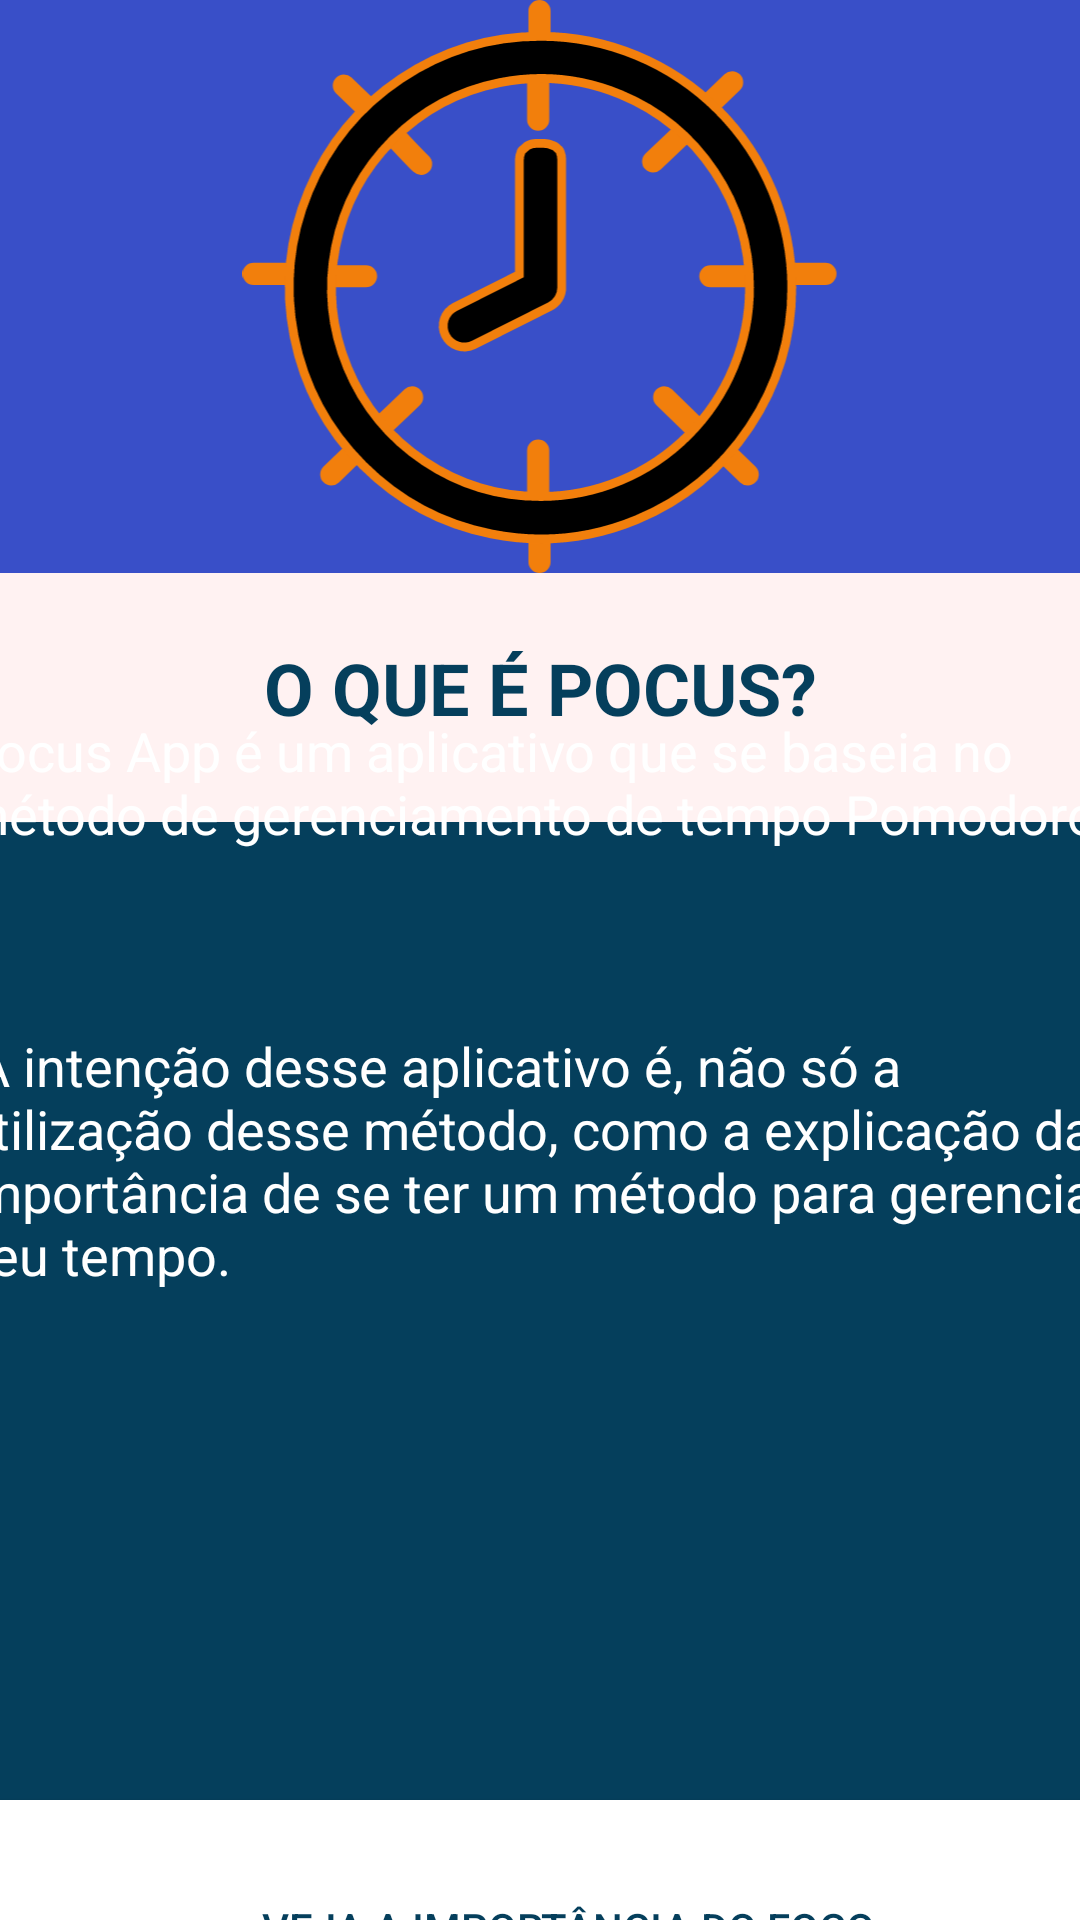

Reconstruct the res/layout file that produces this screen, plus the resources it refers to.
<!-- AndroidManifest.xml: application theme Theme.PocusApp -->
<!-- res/layout/activity_what_is_pocus.xml -->
<?xml version="1.0" encoding="utf-8"?>
<androidx.constraintlayout.widget.ConstraintLayout xmlns:android="http://schemas.android.com/apk/res/android"
    xmlns:app="http://schemas.android.com/apk/res-auto"
    xmlns:tools="http://schemas.android.com/tools"
    android:layout_width="match_parent"
    android:layout_height="match_parent"
    android:background="#053F5C"
    tools:context=".WhatIsPocusActivity">

    <Button
        android:id="@+id/btnGoFocus"
        android:layout_width="411dp"
        android:layout_height="97dp"
        android:layout_marginTop="11dp"
        android:backgroundTint="#FFFFFF"
        android:drawableTint="#FF00FF"
        android:onClick="chamarActivityImportance"
        android:paddingLeft="30dip"
        android:text="@string/VejaImportancia"
        android:textColor="#053F5C"
        app:cornerRadius="0dp"
        app:icon="@drawable/ic_next_arrow"
        app:iconGravity="textEnd"
        app:iconPadding="30dp"
        app:iconTint="#F27F0C"
        app:layout_constraintBottom_toBottomOf="parent"
        app:layout_constraintEnd_toEndOf="parent"
        app:layout_constraintStart_toStartOf="parent"
        app:layout_constraintTop_toBottomOf="@+id/textView2" />

    <ImageView
        android:id="@+id/imageView"
        android:layout_width="fill_parent"
        android:layout_height="191dp"
        android:background="#394FC8"
        app:layout_constraintEnd_toEndOf="parent"
        app:layout_constraintStart_toStartOf="parent"
        app:layout_constraintTop_toTopOf="parent"
        app:srcCompat="@drawable/ic_pocus_icon" />

    <TextView
        android:id="@+id/textView"
        android:layout_width="fill_parent"
        android:layout_height="83dp"
        android:background="#FFF2F2"
        android:paddingVertical="22dp"
        android:text="@string/WhatIsPocus"
        android:textAlignment="center"
        android:textAllCaps="true"
        android:textColor="#053F5C"
        android:textSize="24sp"
        android:textStyle="bold"
        app:layout_constraintEnd_toEndOf="parent"
        app:layout_constraintStart_toStartOf="parent"
        app:layout_constraintTop_toBottomOf="@+id/imageView" />

    <TextView
        android:id="@+id/textView2"
        android:layout_width="386dp"
        android:layout_height="334dp"
        android:layout_marginStart="13dp"
        android:layout_marginTop="15dp"
        android:layout_marginEnd="13dp"
        android:layout_marginBottom="11dp"
        android:text="@string/ExplicacaoPocus"
        android:textColor="#FFFFFF"
        android:textSize="18sp"
        app:layout_constraintBottom_toTopOf="@+id/btnGoFocus"
        app:layout_constraintEnd_toEndOf="parent"
        app:layout_constraintStart_toStartOf="parent"
        app:layout_constraintTop_toBottomOf="@+id/textView" />

    <Button
        android:id="@+id/button"
        style="?android:attr/borderlessButtonStyle"
        android:layout_width="60dp"
        android:layout_height="43dp"
        android:layout_marginStart="-410dp"
        android:layout_marginTop="-180dp"
        android:layout_marginEnd="-70dp"
        android:layout_marginBottom="-50dp"
        android:backgroundTint="#00FFFFFF"
        android:onClick="goBack"
        app:icon="@drawable/ic_back_arrow"
        app:iconTint="#F27F0C"
        app:layout_constraintBottom_toTopOf="@+id/imageView"
        app:layout_constraintEnd_toStartOf="@+id/imageView"
        app:layout_constraintStart_toEndOf="@+id/imageView"
        app:layout_constraintTop_toBottomOf="@+id/imageView" />
</androidx.constraintlayout.widget.ConstraintLayout>
<!-- resources referenced by this layout -->
<resources>
  <!-- drawable ic_back_arrow (drawable) -->
  <vector xmlns:android="http://schemas.android.com/apk/res/android"
      android:width="32dp"
      android:height="27dp"
      android:viewportWidth="32"
      android:viewportHeight="27">
    <path
        android:pathData="M32,11.748H6.652L15.851,2.477L13.393,0L0,13.5L13.393,27L15.851,24.523L6.652,15.252H32V11.748Z"
        android:fillColor="#F27F0C"/>
  </vector>
  <!-- drawable ic_next_arrow (drawable) -->
  <vector xmlns:android="http://schemas.android.com/apk/res/android"
      android:width="32dp"
      android:height="27dp"
      android:viewportWidth="32"
      android:viewportHeight="27">
    <path
        android:pathData="M0,15.252L25.348,15.252L16.149,24.523L18.607,27L32,13.5L18.607,0L16.149,2.477L25.348,11.748L0,11.748V15.252Z"
        android:fillColor="#F27F0C"/>
  </vector>
  <!-- drawable ic_pocus_icon: vector/xml drawable (drawable, 3812 chars, omitted) -->
  <string name="ExplicacaoPocus">Pocus App é um aplicativo que se baseia no método de gerenciamento
      de tempo "Pomodoro". \n \n \n \n
  
      A intenção desse aplicativo é, não só a utilização desse método, como a explicação da importância
      de se ter um método para gerenciar seu tempo.</string>
  <string name="VejaImportancia">Veja a importância do foco</string>
  <string name="WhatIsPocus">O que é Pocus?</string>
  <style name="Theme.PocusApp" parent="Theme.MaterialComponents.DayNight.NoActionBar">
          
          <item name="colorPrimary">@color/purple_500</item>
          <item name="colorPrimaryVariant">@color/purple_700</item>
          <item name="colorOnPrimary">@color/white</item>
          
          <item name="colorSecondary">@color/teal_200</item>
          <item name="colorSecondaryVariant">@color/teal_700</item>
          <item name="colorOnSecondary">@color/black</item>
           Status bar color.
          <item name="android:statusBarColor" tools:targetApi="l">?attr/colorPrimaryVariant</item>
           Customize your theme here.
      </style>
  <color name="purple_500">#FF6200EE</color>
  <color name="purple_700">#FF3700B3</color>
  <color name="white">#FFFFFFFF</color>
  <color name="teal_200">#FF03DAC5</color>
  <color name="teal_700">#FF018786</color>
  <color name="black">#FF000000</color>
</resources>
